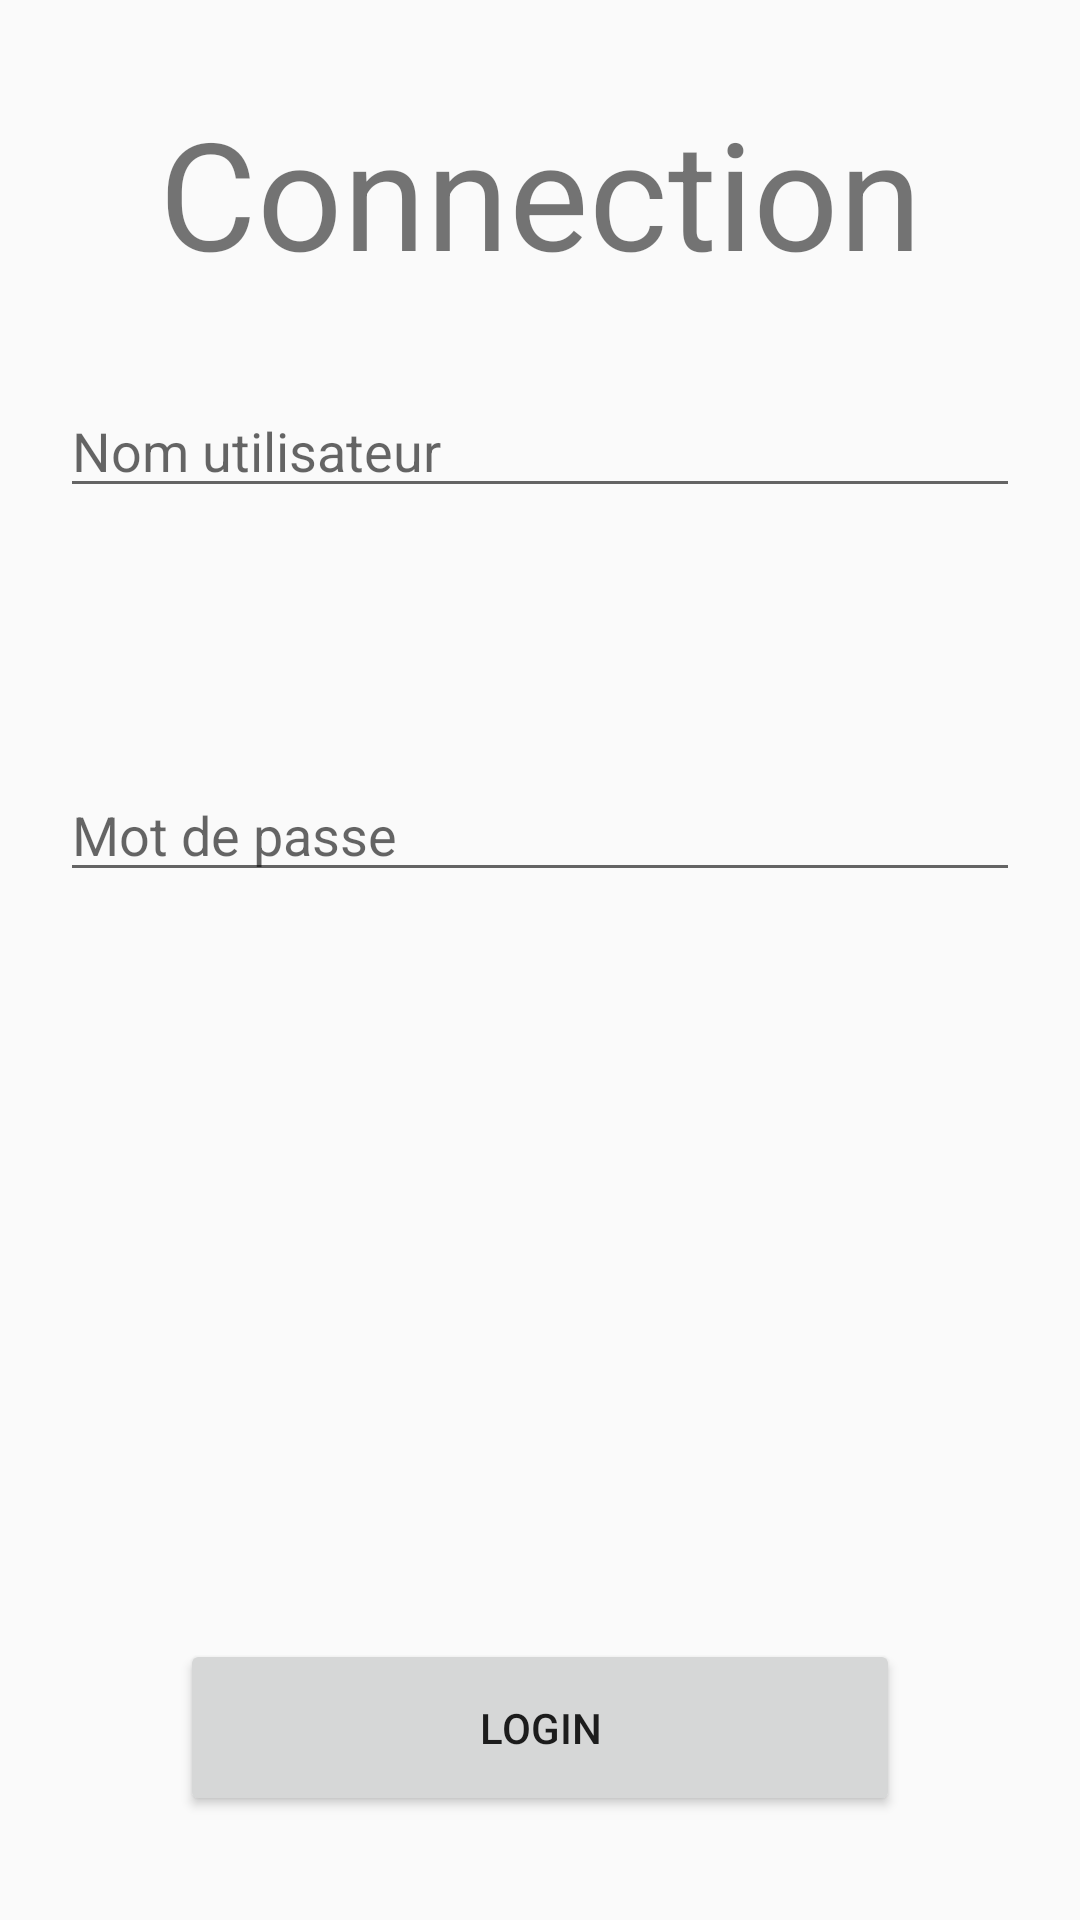

Write the Android layout XML for this screen, with the resource values it uses.
<!-- AndroidManifest.xml: application theme Theme.TutoratPlus -->
<!-- res/layout/fragment_login_tuteur.xml -->
<?xml version="1.0" encoding="utf-8"?>
<FrameLayout xmlns:android="http://schemas.android.com/apk/res/android"
    xmlns:app="http://schemas.android.com/apk/res-auto"
    xmlns:tools="http://schemas.android.com/tools"
    android:layout_width="match_parent"
    android:layout_height="match_parent"
    tools:context=".presentation.loginTuteur.VueLoginTuteur">


    <LinearLayout
        android:layout_width="match_parent"
        android:layout_height="match_parent"
        android:orientation="vertical">

        <LinearLayout
            android:layout_width="match_parent"
            android:layout_height="match_parent"
            android:layout_weight="1"
            android:orientation="horizontal">

            <TextView
                android:id="@+id/textView3"
                android:layout_width="match_parent"
                android:layout_height="match_parent"
                android:layout_weight="1"
                android:gravity="center_horizontal|center_vertical"
                android:text="Connection"
                android:textSize="50dp" />

        </LinearLayout>

        <LinearLayout
            android:layout_width="match_parent"
            android:layout_height="match_parent"
            android:layout_weight="1"
            android:orientation="horizontal">

            <EditText
                android:id="@+id/entreeUsername"
                android:layout_width="match_parent"
                android:layout_height="wrap_content"
                android:hint="Nom utilisateur"
                android:layout_marginLeft="20dp"
                android:layout_marginRight="20dp"
                />

        </LinearLayout>

        <LinearLayout
            android:layout_width="match_parent"
            android:layout_height="match_parent"
            android:layout_weight="1"
            android:orientation="horizontal">

            <EditText
                android:id="@+id/entreePassword"
                android:layout_width="match_parent"
                android:layout_height="wrap_content"
                android:hint="Mot de passe"
                android:inputType="textPassword"
                android:layout_marginLeft="20dp"
                android:layout_marginRight="20dp"
                />

        </LinearLayout>
        <LinearLayout
            android:layout_width="match_parent"
            android:layout_height="match_parent"
            android:layout_gravity="center"
            android:layout_weight="1"
            android:gravity="center"
            android:orientation="horizontal">

            <TextView
                android:id="@+id/msgErreurEntre"
                android:layout_width="wrap_content"
                android:layout_height="wrap_content"
                android:layout_weight="1"
                android:gravity="center"
                android:padding="20dp"
                android:textColor="@color/rouge"
                android:textStyle="bold" />
        </LinearLayout>



        <LinearLayout
            android:layout_width="match_parent"
            android:layout_height="match_parent"
            android:layout_gravity="center"
            android:layout_weight="1"
            android:gravity="center"
            android:orientation="horizontal">

            <Button
                android:id="@+id/btnLogin"
                android:layout_width="wrap_content"
                android:layout_height="wrap_content"
                android:layout_weight="1"
                android:padding="20dp"
                android:text="Login"
                android:layout_marginLeft="60dp"
                android:layout_marginRight="60dp"
                />
        </LinearLayout>

    </LinearLayout>


</FrameLayout>
<!-- resources referenced by this layout -->
<resources>
  <color name="rouge">#E10000</color>
  <style name="Theme.TutoratPlus" parent="Base.Theme.TutoratPlus" />
  <style name="Base.Theme.TutoratPlus" parent="Theme.AppCompat.Light.NoActionBar">
          
          
      </style>
</resources>
